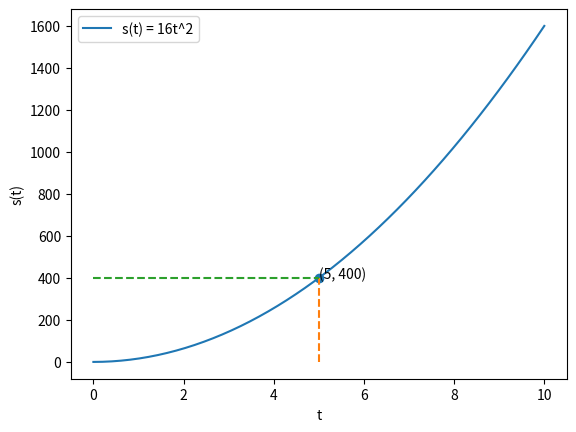

Generate this figure with matplotlib:
""" Free fall

How long it takes an object dropped from a 400ft point 
to reach the surface of the earth?
    t = ?

Galileo obtain a basic physical principle.
An object fall to earth with the same acceleration (in absence of air)
    a = 32 ft/s^2 
    a = 9.8 m/s^2

Acceleration is the instantaneus rate of change of speed, 
with respect to time:
    v' = 32
    v = 32t + C
    v = 32t (object is dropped, zero speed at start)

Instantaneus speed is the rate of change of distance, 
with respect to time:
    s' = 32t
    s = 16t^2 + C
    s = 16t^2

To answer the initial question, 400ft fall:
    400 = 16t^2
    t = [-5, 5]
    t = 5 (because we have downward fall)

So, from acceleration we can find speed, and then distance
    a = 32
    v = a'
    s = a''
"""

import numpy as np
import matplotlib.pyplot as plt
from sympy import *
from matplotlib.animation import FuncAnimation


# Symbolic representation
t = Symbol('t')
a = 32
v = integrate(a, t)
s = integrate(v, t)
print('Acceleration =', a)  # Acceleration = 32
print('Speed =', v)         # Speed = 32*t
print('Distance =', s)      # Distance = 16*t**2


# Distance traveled in 5 seconds
distance = s.subs(t, 5)
print("Distance =", distance) # 400

# Time for 400ft fall
s = s - 400 # s = 16*t**2 - 400
time = solve(s, t) # find the value of t that makes s = 0
print("Time =", time[1]) # 5


# Plotting
t = np.linspace(0, 10)
s = 16*t**2
fig, ax = plt.subplots()
ax.plot(t, s, label="s(t) = 16t^2")
ax.set_xlabel("t")
ax.set_ylabel("s(t)")
ax.legend()

plt.scatter(5, 400, label="s(5) = 400") 
plt.annotate('(5, 400)', xy=(5, 400), xytext=(5, 400))
plt.plot((5, 5), (0, 400), linestyle='--')
plt.plot((0, 5), (400, 400), linestyle='--')
plt.show()


# Animation
def update(frame):
    t = np.linspace(0, frame/10)
    s = 400 - 16 * t**2
    ax.clear()
    ax.plot(t, s)
    ax.set_xlabel("t")
    ax.set_ylabel("s(t)")
    ax.set_ylim(400, 0)
    ax.set_xlim(0, 5.2)
    ax.set_title("s(t) = 16t^2")
    ax.scatter(5, 16*(frame/10)**2, label="s(t) = 400 - 16t^2")
    ax.plot((frame/10, frame/10), (5, 16 * (frame/10)**2), linestyle='--')
    ax.plot((5, frame/10), (16*(frame/10)**2, 16*(frame/10)**2), linestyle='--')

fig, ax = plt.subplots()
ani = FuncAnimation(fig, update, frames=np.arange(10, 51, 1), repeat=False)
plt.show()
